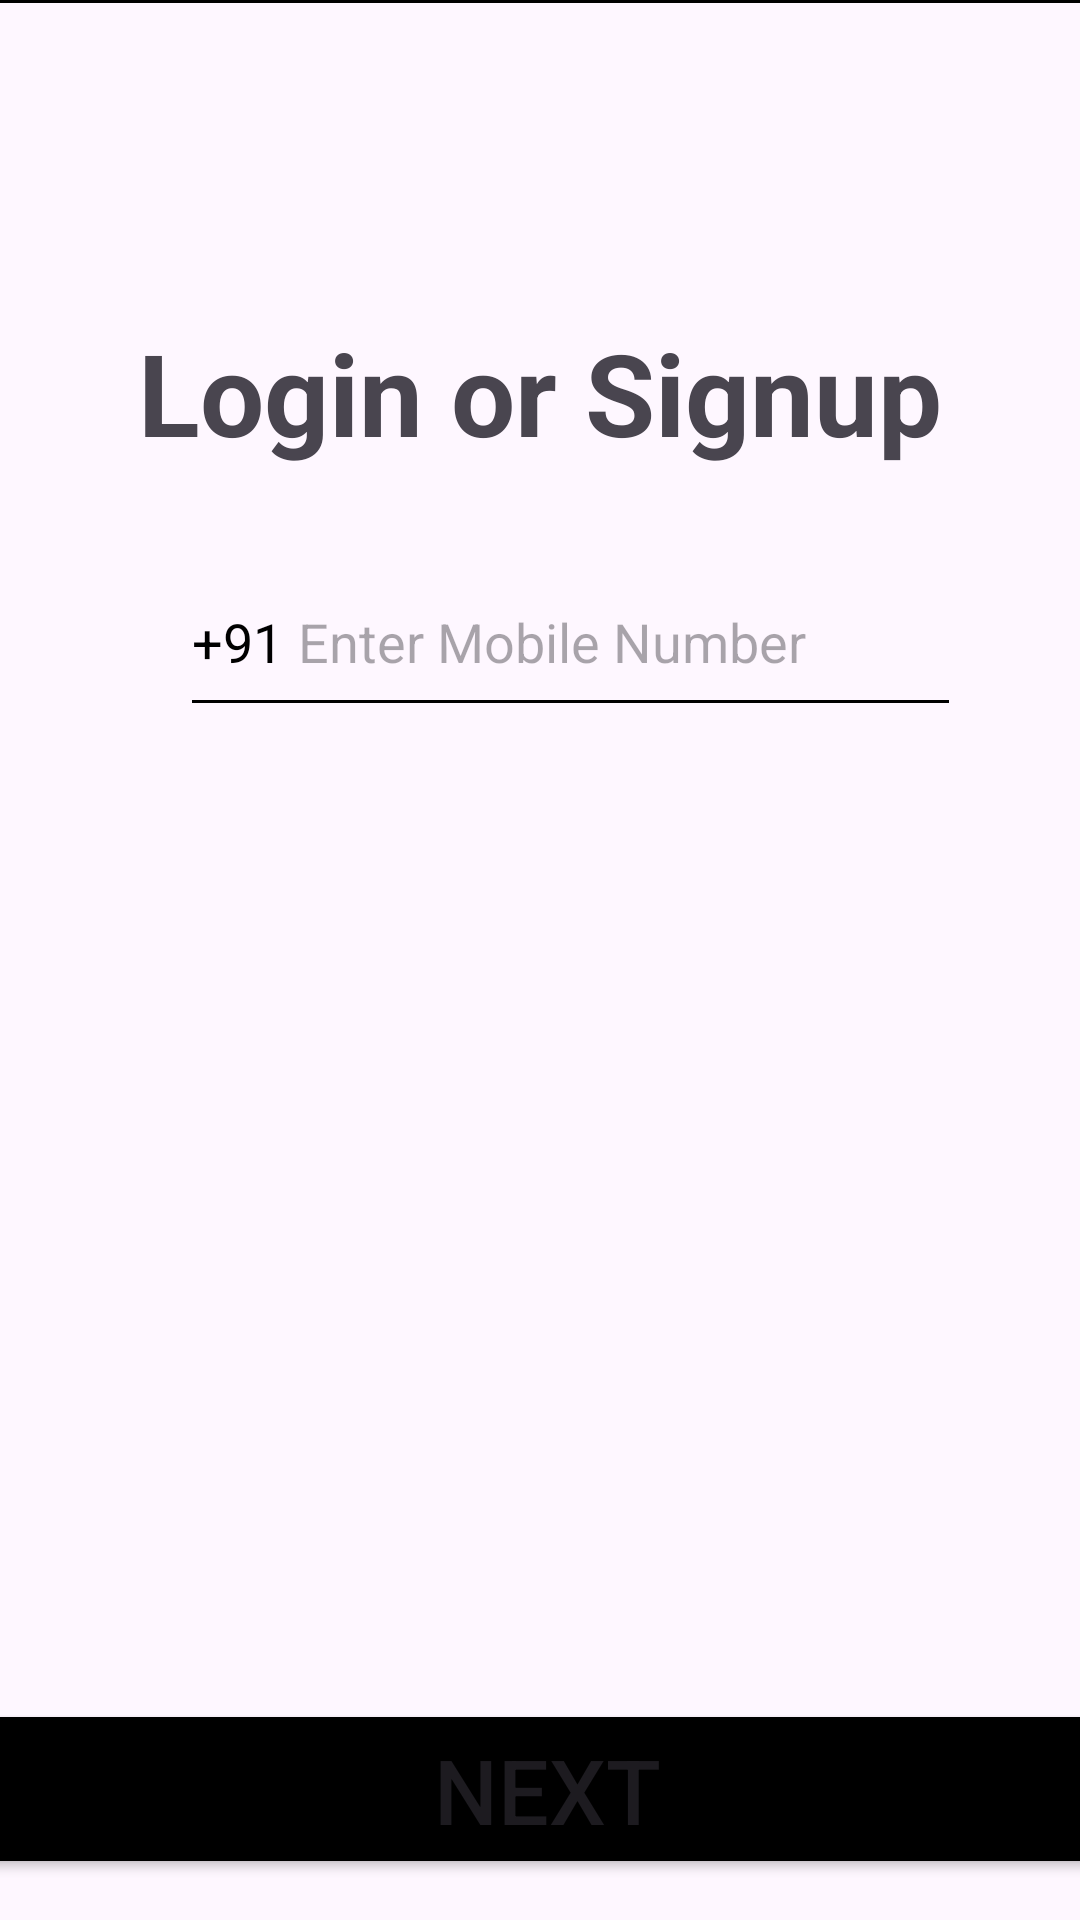

Produce the Android XML layout that renders to this screen, including the resource entries it uses.
<!-- AndroidManifest.xml: application theme Theme.Driver4U -->
<!-- res/layout/activity_main.xml -->
<?xml version="1.0" encoding="utf-8"?>
<androidx.constraintlayout.widget.ConstraintLayout xmlns:android="http://schemas.android.com/apk/res/android"
    xmlns:app="http://schemas.android.com/apk/res-auto"
    xmlns:tools="http://schemas.android.com/tools"
    android:id="@+id/main"
    android:layout_width="match_parent"
    android:layout_height="match_parent"
    tools:context=".MainActivity">
    <View
        android:layout_width="match_parent"
        android:layout_height="1dp"
        android:background="@color/black"
        app:layout_constraintBottom_toTopOf="@+id/textView"
        app:layout_constraintEnd_toEndOf="parent"
        app:layout_constraintHorizontal_bias="0.0"
        app:layout_constraintStart_toStartOf="parent"
        app:layout_constraintTop_toTopOf="parent"
        app:layout_constraintVertical_bias="0" />

    <TextView
        android:id="@+id/textView"
        android:layout_width="wrap_content"
        android:layout_height="wrap_content"
        android:text="@string/login"
        android:textSize="38sp"
        android:textStyle="bold"
        app:layout_constraintBottom_toBottomOf="parent"
        app:layout_constraintEnd_toEndOf="parent"
        app:layout_constraintStart_toStartOf="parent"
        app:layout_constraintTop_toTopOf="parent"
        app:layout_constraintVertical_bias="0.179" />

    <EditText
        android:layout_width="50dp"
        android:layout_height="60dp"
        android:layout_marginStart="60dp"
        android:autofillHints="Country Code"
        android:backgroundTint="@color/black"
        android:enabled="false"
        android:text="@string/country_code"
        android:textColor="@color/black"
        app:layout_constraintBottom_toBottomOf="@+id/phone_number"
        app:layout_constraintStart_toStartOf="parent" />


    <EditText
        android:id="@+id/phone_number"
        android:layout_width="225dp"
        android:layout_height="60dp"
        android:layout_marginStart="10dp"
        android:autofillHints="Enter Mobile Number"
        android:backgroundTint="@color/black"
        android:hint="@string/enter_mob_no"
        android:inputType="phone"
        android:maxLength="10"
        app:layout_constraintBottom_toBottomOf="parent"
        app:layout_constraintEnd_toEndOf="parent"
        app:layout_constraintHorizontal_bias="0.682"
        app:layout_constraintStart_toStartOf="parent"
        app:layout_constraintTop_toBottomOf="@+id/textView"
        app:layout_constraintVertical_bias="0.062" />

    <Button
        android:id="@+id/send_otp"
        android:layout_width="400dp"
        android:layout_height="60dp"
        android:backgroundTint="@color/black"
        android:text="@string/next_button"
        android:textSize="30sp"
        app:cornerRadius="15dp"
        app:layout_constraintBottom_toBottomOf="parent"
        app:layout_constraintEnd_toEndOf="parent"
        app:layout_constraintHorizontal_bias="0.454"
        app:layout_constraintStart_toStartOf="parent"
        app:layout_constraintTop_toBottomOf="@+id/phone_number"
        app:layout_constraintVertical_bias="0.96" />


</androidx.constraintlayout.widget.ConstraintLayout>
<!-- resources referenced by this layout -->
<resources>
  <string name="country_code">+91</string>
  <string name="enter_mob_no">Enter Mobile Number</string>
  <string name="login">Login or Signup</string>
  <string name="next_button">NEXT</string>
  <style name="Theme.Driver4U" parent="Base.Theme.Driver4U">
  
      </style>
  <style name="Base.Theme.Driver4U" parent="Theme.Material3.DayNight.NoActionBar">
          
          <item name="android:statusBarColor">@android:color/transparent</item>
          <item name="android:windowLightStatusBar">true</item>
      </style>
  <!-- not gathered from this repository: default colours our renderer supplied (Android Studio template values) -->
  <color name="black">#FF000000</color>
</resources>
